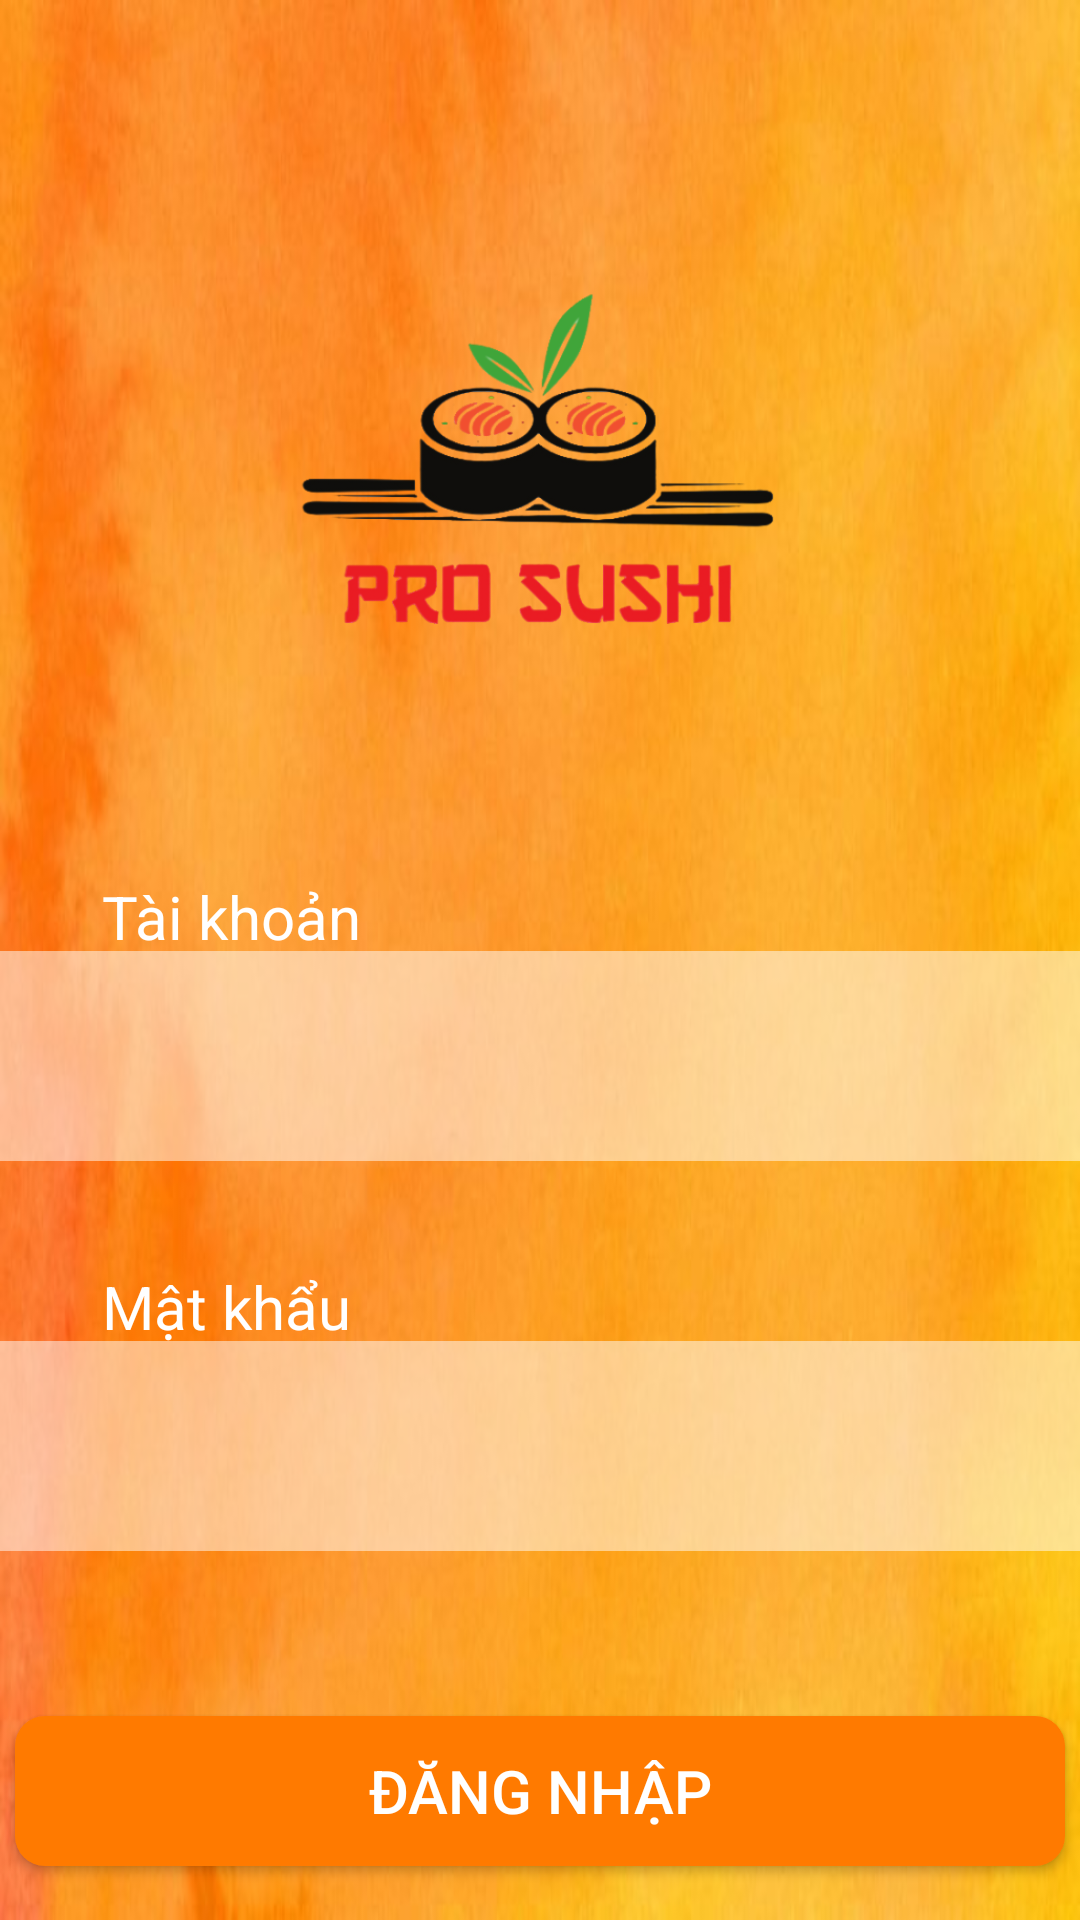

Write the Android layout XML for this screen, with the resource values it uses.
<!-- AndroidManifest.xml: application theme Theme.Prosushi -->
<!-- res/layout/activity_login.xml -->
<?xml version="1.0" encoding="utf-8"?>
<LinearLayout xmlns:android="http://schemas.android.com/apk/res/android"
    xmlns:app="http://schemas.android.com/apk/res-auto"
    xmlns:tools="http://schemas.android.com/tools"
    android:layout_width="match_parent"
    android:layout_height="match_parent"
    android:orientation="vertical"
    tools:context=".LoginAc"
    android:background="@drawable/background">

    <ImageView
        android:id="@+id/imageView"
        android:layout_width="280dp"
        android:layout_height="250dp"
        android:src="@drawable/logo"
        android:layout_marginTop="27dp"
        android:layout_gravity="center"/>

<LinearLayout
    android:layout_width="390dp"
    android:layout_height="wrap_content"
    android:orientation="vertical"
    android:layout_gravity="center"
    >

    <LinearLayout
        android:layout_width="match_parent"
        android:layout_height="40dp"
        android:orientation="horizontal">

        <ImageView
            android:id="@+id/imageView2"
            android:layout_width="98dp"
            android:layout_height="match_parent"
            android:layout_weight="1"
            app:srcCompat="@drawable/iconuser50" />

        <TextView
            android:layout_width="match_parent"
            android:layout_height="wrap_content"
            android:text="Tài khoản"
            android:layout_weight="1"
            android:paddingTop="15dp"
            android:textColor="@color/white"
            android:textSize="20sp" />
    </LinearLayout>
    <EditText
        android:id="@+id/edttk"
        android:layout_width="390dp"
        android:layout_height="70dp"
        android:background="@drawable/edtcustom1"
        />
    <LinearLayout
        android:layout_width="match_parent"
        android:layout_height="40dp"
        android:orientation="horizontal"
        android:layout_marginTop="20dp">

        <ImageView
            android:id="@+id/imageView3"
            android:layout_width="98dp"
            android:layout_height="match_parent"
            android:layout_weight="1"
            app:srcCompat="@drawable/iconpass50"
            android:padding="2dp"/>

        <TextView
            android:layout_width="match_parent"
            android:layout_height="wrap_content"
            android:text="Mật khẩu"
            android:layout_weight="1"
            android:paddingTop="15dp"
            android:textColor="@color/white"
            android:textSize="20sp" />
    </LinearLayout>
    <EditText
        android:id="@+id/edtmk"
        android:layout_width="390dp"
        android:layout_height="70dp"
        android:background="@drawable/edtcustom1"
        />
    <Button
        android:id="@+id/btnlogin"
        android:layout_width="350dp"
        android:layout_height="50dp"
        app:backgroundTint="@null"
        android:background="@drawable/btncustom"
        android:text="Đăng nhập"
        android:textColor="@color/white"
        android:textSize="20dp"
        android:layout_marginTop="55dp"
        android:layout_gravity="center"/>
    <TextView
        android:id="@+id/registera"
        android:layout_width="match_parent"
        android:layout_height="wrap_content"
        android:text="Chưa có tài khoản? Đăng ký ngay."
        android:textSize="15dp"
        android:textColor="@color/white"
        android:textAlignment="center"
        android:layout_marginTop="15dp"/>

</LinearLayout>


</LinearLayout>
<!-- resources referenced by this layout -->
<resources>
  <!-- drawable background: jpg bitmap (drawable, 31516 bytes) -->
  <!-- drawable btncustom (drawable) -->
  <?xml version="1.0" encoding="utf-8"?>
  <shape xmlns:android="http://schemas.android.com/apk/res/android">
  <corners android:radius="10dp"></corners>
      <solid android:color="#FF7A00"/>
      <stroke android:color="#FF7A00"></stroke>
  </shape>
  <!-- drawable edtcustom1 (drawable) -->
  <?xml version="1.0" encoding="utf-8"?>
  <shape xmlns:android="http://schemas.android.com/apk/res/android">
      <stroke android:color="#80FFFFFF"/>
      <solid android:color="#80FFFFFF"></solid>
      <corners android:radius="2dp" ></corners>
  </shape>
  <!-- drawable logo: png bitmap (drawable, 120527 bytes) -->
  <style name="Theme.Prosushi" parent="Base.Theme.Prosushi" />
  <style name="Base.Theme.Prosushi" parent="Theme.Material3.DayNight.NoActionBar">
          
          
      </style>
  <!-- not gathered from this repository: default colours our renderer supplied (Android Studio template values) -->
  <color name="white">#FFFFFFFF</color>
</resources>
